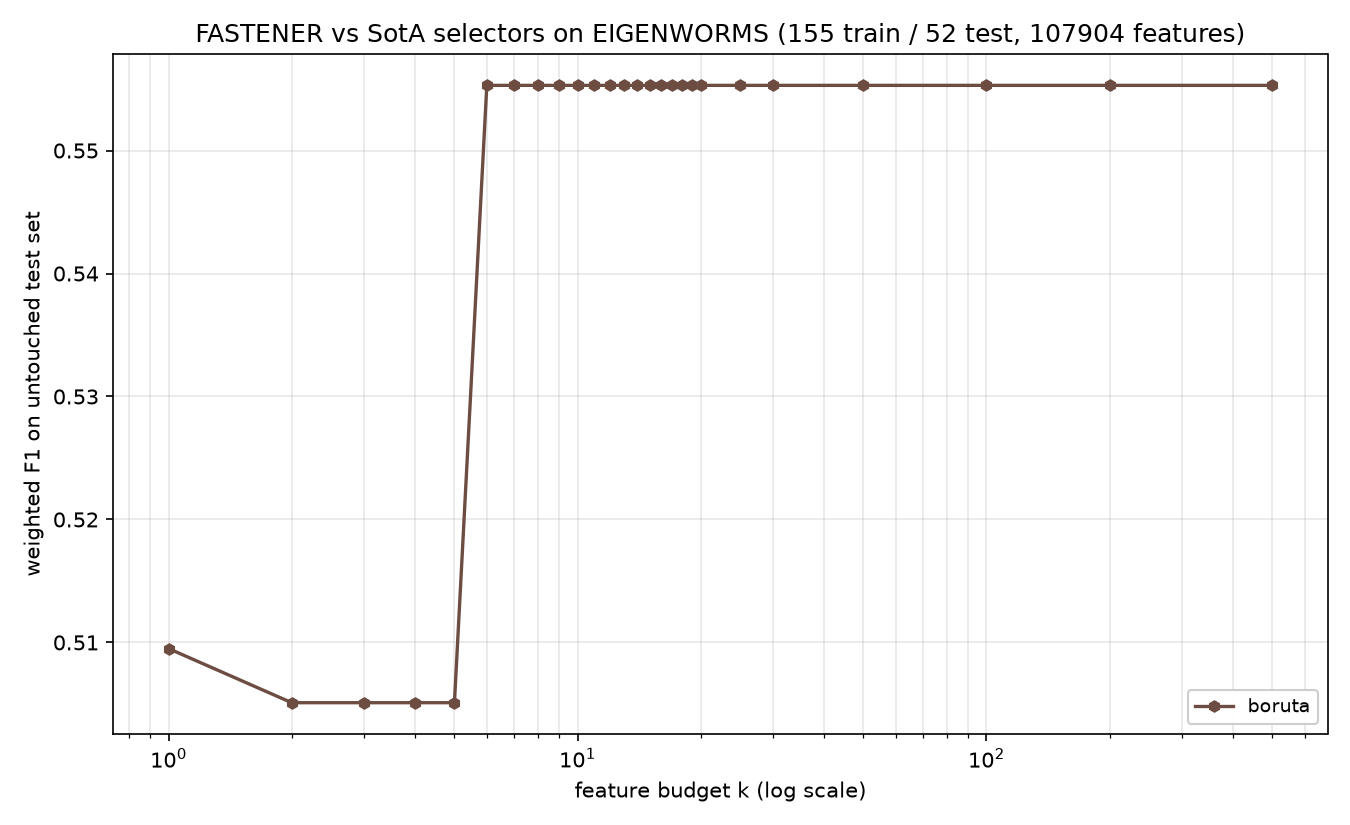

Values plotted in this chart, from the file beside it:
method, algorithm_id, seed, budget_k, n_features_used, val_f1, test_f1, test_accuracy, test_balanced_accuracy
boruta, boruta@5270cdb+b7e724d#0003, 1999, 1, 1, 0.4153, 0.5095, 0.5, 0.4879
boruta, boruta@5270cdb+b7e724d#0003, 1999, 2, 2, 0.4801, 0.5051, 0.5, 0.4685
boruta, boruta@5270cdb+b7e724d#0003, 1999, 3, 2, 0.4801, 0.5051, 0.5, 0.4685
boruta, boruta@5270cdb+b7e724d#0003, 1999, 4, 2, 0.4801, 0.5051, 0.5, 0.4685
boruta, boruta@5270cdb+b7e724d#0003, 1999, 5, 2, 0.4801, 0.5051, 0.5, 0.4685
boruta, boruta@5270cdb+b7e724d#0003, 1999, 6, 6, 0.4816, 0.5553, 0.5577, 0.5089
boruta, boruta@5270cdb+b7e724d#0003, 1999, 7, 6, 0.4816, 0.5553, 0.5577, 0.5089
boruta, boruta@5270cdb+b7e724d#0003, 1999, 8, 6, 0.4816, 0.5553, 0.5577, 0.5089
boruta, boruta@5270cdb+b7e724d#0003, 1999, 9, 6, 0.4816, 0.5553, 0.5577, 0.5089
boruta, boruta@5270cdb+b7e724d#0003, 1999, 10, 6, 0.4816, 0.5553, 0.5577, 0.5089
boruta, boruta@5270cdb+b7e724d#0003, 1999, 11, 6, 0.4816, 0.5553, 0.5577, 0.5089
boruta, boruta@5270cdb+b7e724d#0003, 1999, 12, 6, 0.4816, 0.5553, 0.5577, 0.5089
boruta, boruta@5270cdb+b7e724d#0003, 1999, 13, 6, 0.4816, 0.5553, 0.5577, 0.5089
boruta, boruta@5270cdb+b7e724d#0003, 1999, 14, 6, 0.4816, 0.5553, 0.5577, 0.5089
boruta, boruta@5270cdb+b7e724d#0003, 1999, 15, 6, 0.4816, 0.5553, 0.5577, 0.5089
boruta, boruta@5270cdb+b7e724d#0003, 1999, 16, 6, 0.4816, 0.5553, 0.5577, 0.5089
boruta, boruta@5270cdb+b7e724d#0003, 1999, 17, 6, 0.4816, 0.5553, 0.5577, 0.5089
boruta, boruta@5270cdb+b7e724d#0003, 1999, 18, 6, 0.4816, 0.5553, 0.5577, 0.5089
boruta, boruta@5270cdb+b7e724d#0003, 1999, 19, 6, 0.4816, 0.5553, 0.5577, 0.5089
boruta, boruta@5270cdb+b7e724d#0003, 1999, 20, 6, 0.4816, 0.5553, 0.5577, 0.5089
boruta, boruta@5270cdb+b7e724d#0003, 1999, 25, 6, 0.4816, 0.5553, 0.5577, 0.5089
boruta, boruta@5270cdb+b7e724d#0003, 1999, 30, 6, 0.4816, 0.5553, 0.5577, 0.5089
boruta, boruta@5270cdb+b7e724d#0003, 1999, 50, 6, 0.4816, 0.5553, 0.5577, 0.5089
boruta, boruta@5270cdb+b7e724d#0003, 1999, 100, 6, 0.4816, 0.5553, 0.5577, 0.5089
boruta, boruta@5270cdb+b7e724d#0003, 1999, 200, 6, 0.4816, 0.5553, 0.5577, 0.5089
boruta, boruta@5270cdb+b7e724d#0003, 1999, 500, 6, 0.4816, 0.5553, 0.5577, 0.5089
